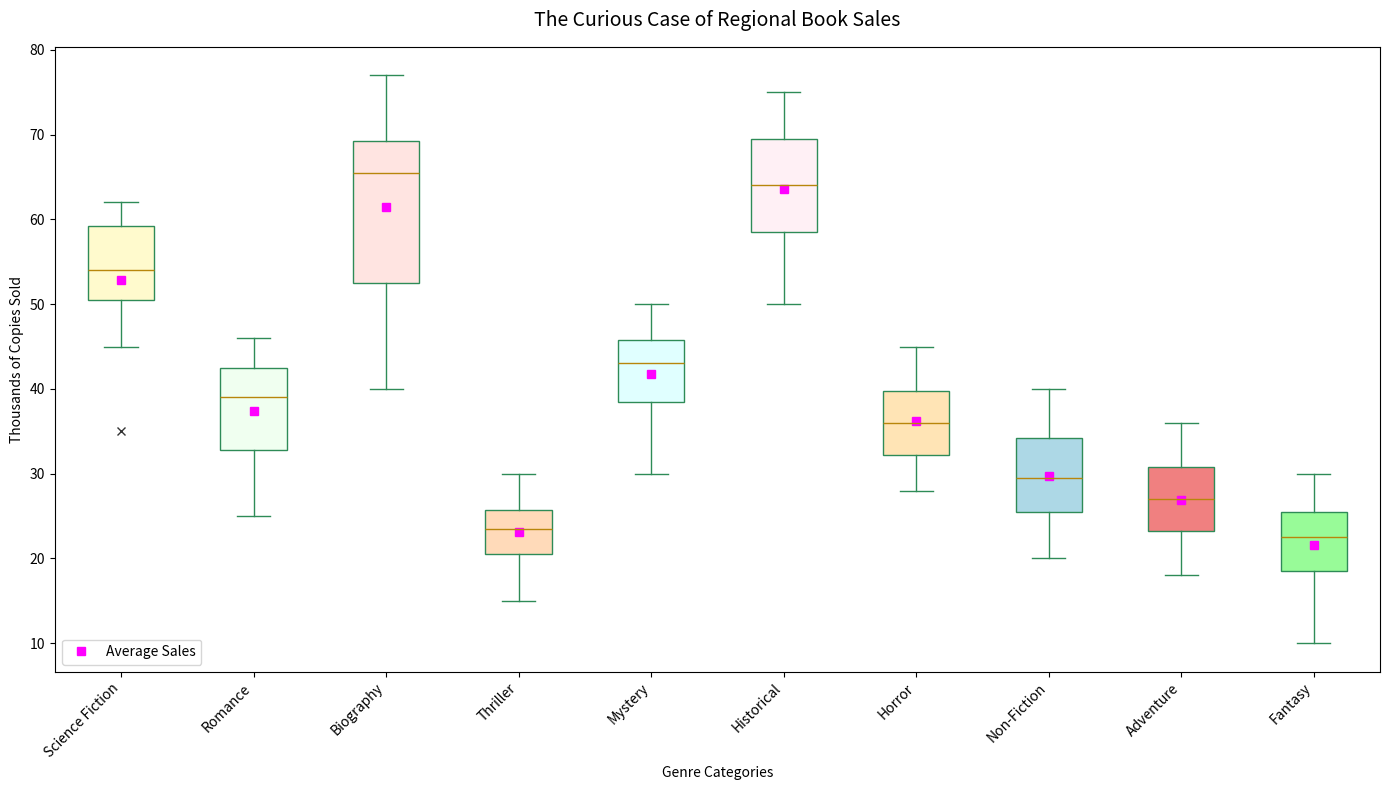

This figure's Python source:
import matplotlib.pyplot as plt
import numpy as np

genres = ['Science Fiction', 'Romance', 'Biography', 'Thriller', 'Mystery', 
          'Historical', 'Horror', 'Non-Fiction', 'Adventure', 'Fantasy']

sales_data = [
    [60, 50, 55, 45, 35, 57, 53, 62, 52, 60],
    [46, 30, 35, 25, 32, 44, 38, 41, 43, 40],
    [77, 45, 50, 70, 40, 67, 60, 66, 75, 65],
    [25, 20, 15, 22, 18, 26, 24, 28, 23, 30],
    [48, 35, 30, 50, 38, 45, 40, 42, 46, 44],
    [75, 50, 55, 65, 58, 72, 60, 63, 68, 70],
    [32, 45, 28, 30, 33, 40, 37, 35, 39, 43],
    [37, 22, 25, 27, 20, 35, 29, 30, 32, 40],
    [31, 20, 18, 24, 23, 36, 26, 28, 30, 33],
    [26, 15, 10, 22, 18, 28, 20, 23, 24, 30]
]

fig, ax = plt.subplots(figsize=(14, 8))

boxes = ax.boxplot(sales_data, patch_artist=True, notch=False, vert=True,
                   boxprops=dict(facecolor='lightgreen', color='seagreen', linestyle=':'),
                   capprops=dict(color='seagreen'),
                   whiskerprops=dict(color='seagreen'),
                   flierprops=dict(marker='x', color='red', alpha=0.8),
                   medianprops=dict(color='darkgoldenrod'),
                   positions=range(1, len(genres) + 1))

ax.set_title('The Curious Case of Regional Book Sales', 
             fontsize=14, fontweight='normal', pad=15)
ax.set_xlabel('Genre Categories', fontsize=10)
ax.set_ylabel('Thousands of Copies Sold', fontsize=10)

ax.set_xticks(range(1, len(genres) + 1))
ax.set_xticklabels(genres, rotation=45, ha='right')

colors = ['lemonchiffon', 'honeydew', 'mistyrose', 'peachpuff', 'lightcyan', 
          'lavenderblush', 'moccasin', 'lightblue', 'lightcoral', 'palegreen']
for patch, color in zip(boxes['boxes'], colors):
    patch.set_facecolor(color)

ax.grid(False)

means = [np.mean(sales) for sales in sales_data]
ax.plot(range(1, len(genres) + 1), means, 's', color='magenta', label='Average Sales')

ax.legend(loc='lower left')

plt.tight_layout()
plt.show()
